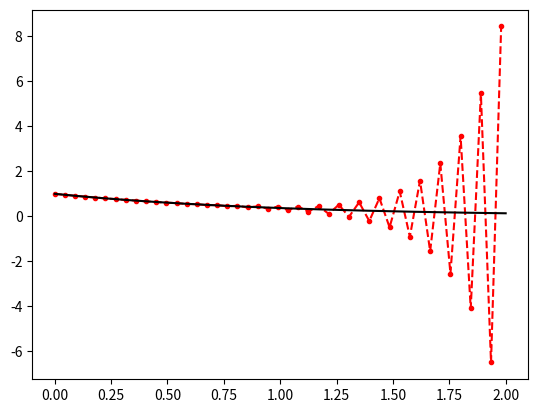

The matplotlib source for this figure:
# Euler's method (scalar ODE) example code
import numpy as np
import matplotlib.pyplot as plt


def fwd_euler(f, a, b, y0, h):
    """ Forward Euler with fixed step size using a while loop.
        Args:
            f - the ODE function (y' = f(t,y)), a function of two variables
            a,b - the interval of integration (from a up to b)
            y0  - initial value y(a) = y0
            h - step size (fixed)
        Returns:
            tvals - list of grid points (t0, t1, ...)
            yvals - solution approximation at tvals
    """
    y = y0
    yvals = [y]
    tvals = [a]
    t = a  # set current time
    while t + h < b + 1e-12:  # (avoids rounding error where t misses b slightly)
        y += h*f(t, y)
        t += h
        yvals.append(y)
        tvals.append(t)

    return tvals, yvals


def ode_func(t, y):
    """ ode function: (y' = 2ty) """
    return -50*(y-np.exp(-t))-np.exp(-t)


def sol_true(t, y0):
    """ true solution for the example, given y(0) = y0 """
    return y0*np.exp(-t)


if __name__ == "__main__":
    """ Solve y' = 2ty, y(0) = 1 using Euler's method.
        (Example from lecture with a plot)
    """
    b = 2
    h = 0.045
    y0 = 1
    t, y_approx = fwd_euler(ode_func, 0, b, y0, h)

    # example print at t=b
    print("t=b: {:.2f} (exact) \t {:.2f} (approx)".format(t[-1], y_approx[-1]))

    # (you can vectorize this; written out to illustrate calculation)
    max_error = 0
    for k in range(len(y_approx)):
        max_error = max(max_error, abs(y_approx[k] - sol_true(t[k], y0)))
    print("h={:.4f}... max error in [0,b]: {:.2e}".format(h, max_error))

    t_true = np.linspace(0, b, 200)  # use a finer grid to plot true solution
    y_true = sol_true(t_true, y0)  # use numpy vector math
    plt.figure()
    plt.plot(t, y_approx, '.--r')
    plt.plot(t_true, y_true, '-k')
    plt.savefig("3a.jpg")

